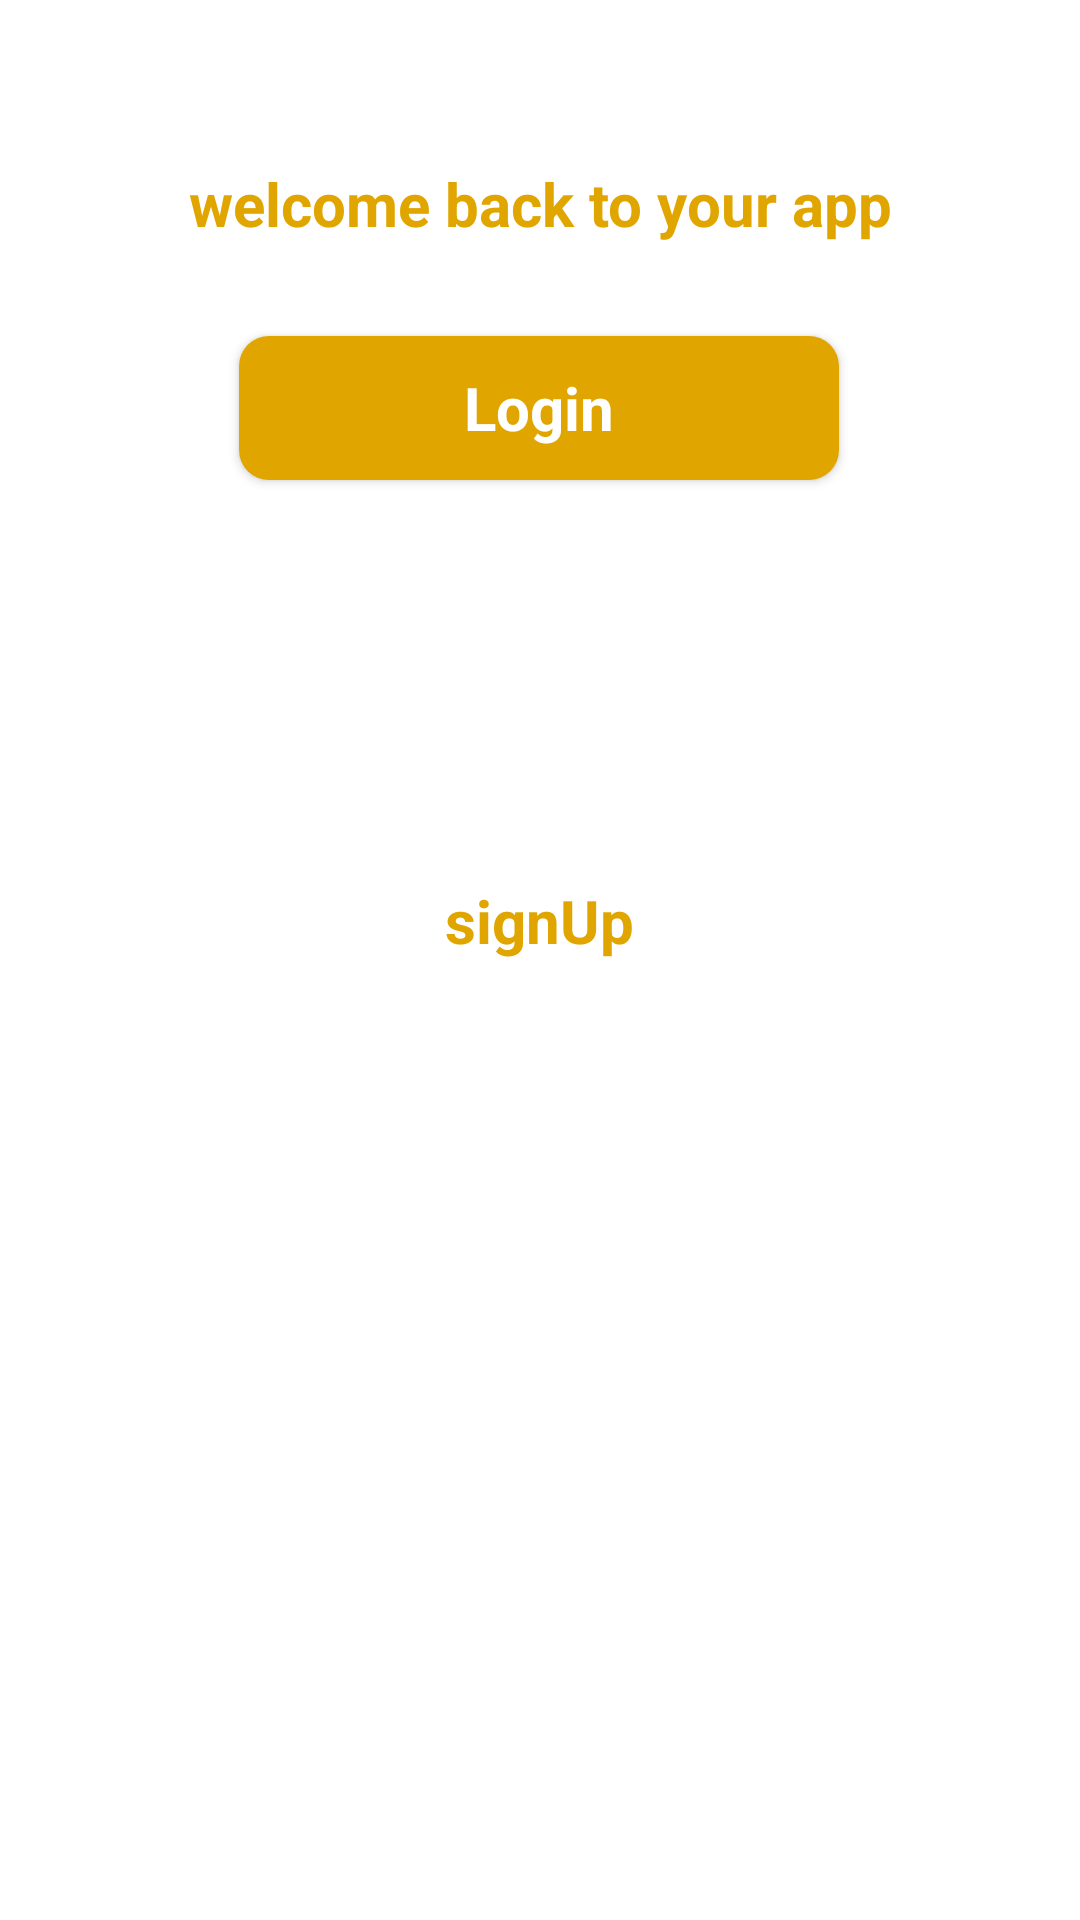

Here is an Android app screen rendered from its layout file. Give the layout XML and the strings, colors and styles it references.
<!-- AndroidManifest.xml: application theme Theme.BrainWashWords -->
<!-- res/layout/activity_main.xml -->
<?xml version="1.0" encoding="utf-8"?>
<androidx.constraintlayout.widget.ConstraintLayout xmlns:android="http://schemas.android.com/apk/res/android"
    xmlns:app="http://schemas.android.com/apk/res-auto"
    xmlns:tools="http://schemas.android.com/tools"
    android:id="@+id/main"
    android:layout_width="match_parent"
    android:layout_height="match_parent"
    tools:context=".MainActivity"
    android:background="@color/white">

    <ImageView
        android:id="@+id/imageView"
        android:layout_width="410dp"
        android:layout_height="wrap_content"
        android:layout_marginTop="-100dp"
        app:layout_constraintEnd_toEndOf="parent"
        app:layout_constraintHorizontal_bias="0.0"
        app:layout_constraintStart_toStartOf="parent"
        app:layout_constraintTop_toTopOf="parent"
        app:srcCompat="@drawable/intro" />

    <ImageView
        android:id="@+id/imageView2"
        android:layout_width="295dp"
        android:layout_height="557dp"
        app:layout_constraintBottom_toBottomOf="@+id/imageView"
        app:layout_constraintEnd_toEndOf="parent"
        app:layout_constraintStart_toStartOf="parent"
        app:layout_constraintTop_toTopOf="parent"
        app:layout_constraintVertical_bias="1.0"
        app:srcCompat="@drawable/brain" />

    <TextView
        android:id="@+id/textView2"
        android:layout_width="wrap_content"
        android:layout_height="wrap_content"
        android:layout_marginTop="-100dp"
        android:text="welcome back to your app"
        android:textColor="#E1A500"
        android:textSize="20sp"
        android:textStyle="bold"
        app:layout_constraintBottom_toTopOf="@+id/button"
        app:layout_constraintEnd_toEndOf="parent"
        app:layout_constraintStart_toStartOf="parent"
        app:layout_constraintTop_toBottomOf="@+id/imageView2"
        app:layout_constraintVertical_bias="0.892" />

    <androidx.appcompat.widget.AppCompatButton
        android:id="@+id/button"
        style="@android:style/Widget.Button"
        android:layout_width="200dp"
        android:layout_height="48dp"
        android:background="@drawable/background_bts1"
        android:text="Login"
        android:textColor="#FFFFFF"
        android:textSize="20sp"
        android:textStyle="bold"
        app:layout_constraintBottom_toBottomOf="parent"
        app:layout_constraintEnd_toEndOf="parent"
        app:layout_constraintHorizontal_bias="0.497"
        app:layout_constraintStart_toStartOf="parent"
        app:layout_constraintTop_toBottomOf="@+id/imageView2"
        app:layout_constraintVertical_bias="0.306" />

    <androidx.appcompat.widget.AppCompatButton
        android:id="@+id/button2"
        style="@android:style/Widget.Button"
        android:layout_width="200dp"
        android:layout_height="50dp"
        android:layout_marginTop="4dp"
        android:background="@drawable/background_bts2"
        android:text="signUp"
        android:textColor="#E1A500"
        android:textSize="20sp"
        android:textStyle="bold"

        app:layout_constraintBottom_toBottomOf="parent"
        app:layout_constraintEnd_toEndOf="@+id/button"
        app:layout_constraintHorizontal_bias="0.0"
        app:layout_constraintStart_toStartOf="@+id/button"
        app:layout_constraintTop_toBottomOf="@+id/button"
        app:layout_constraintVertical_bias="0.277" />

</androidx.constraintlayout.widget.ConstraintLayout>
<!-- resources referenced by this layout -->
<resources>
  <color name="white">#FFFFFF</color>
  <!-- drawable background_bts1 (drawable) -->
  <?xml version="1.0" encoding="utf-8"?>
  <selector xmlns:android="http://schemas.android.com/apk/res/android">
      <item>
          <shape android:shape="rectangle">
              <corners android:radius="10dp"/>
              <solid android:color="#E1A500"/>
          </shape>
      </item>
  </selector>
  <!-- drawable brain: png bitmap (drawable-xxxhdpi, 303525 bytes) -->
  <style name="Theme.BrainWashWords" parent="Theme.MaterialComponents.DayNight.NoActionBar">
          <item name="colorPrimary">@color/niceGray</item> 
          <item name="colorOnPrimary">@color/black</item>
  
          <item name="colorSecondary">@color/niceGray</item>
          <item name="colorOnSecondary">@color/black</item>
  
          <item name="android:windowBackground">@color/veryLightBlue</item> 
          <item name="android:textColor">@color/black</item>
      </style>
  <color name="niceGray">#b0b0b0</color>
  <color name="black">#000000</color>
  <color name="veryLightBlue">#e0f7fa</color>
</resources>
